Photos from the image-classification dataset "images" in the GitHub repository christian-kessler/recipe_picture_rating. Its 2 classes are: nice, ugly.

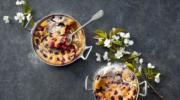
Label: nice

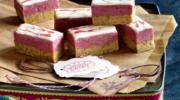
Label: nice

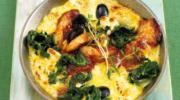
Label: ugly

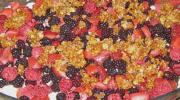
Label: ugly

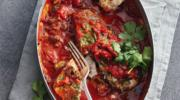
Label: nice

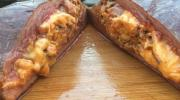
Label: ugly
